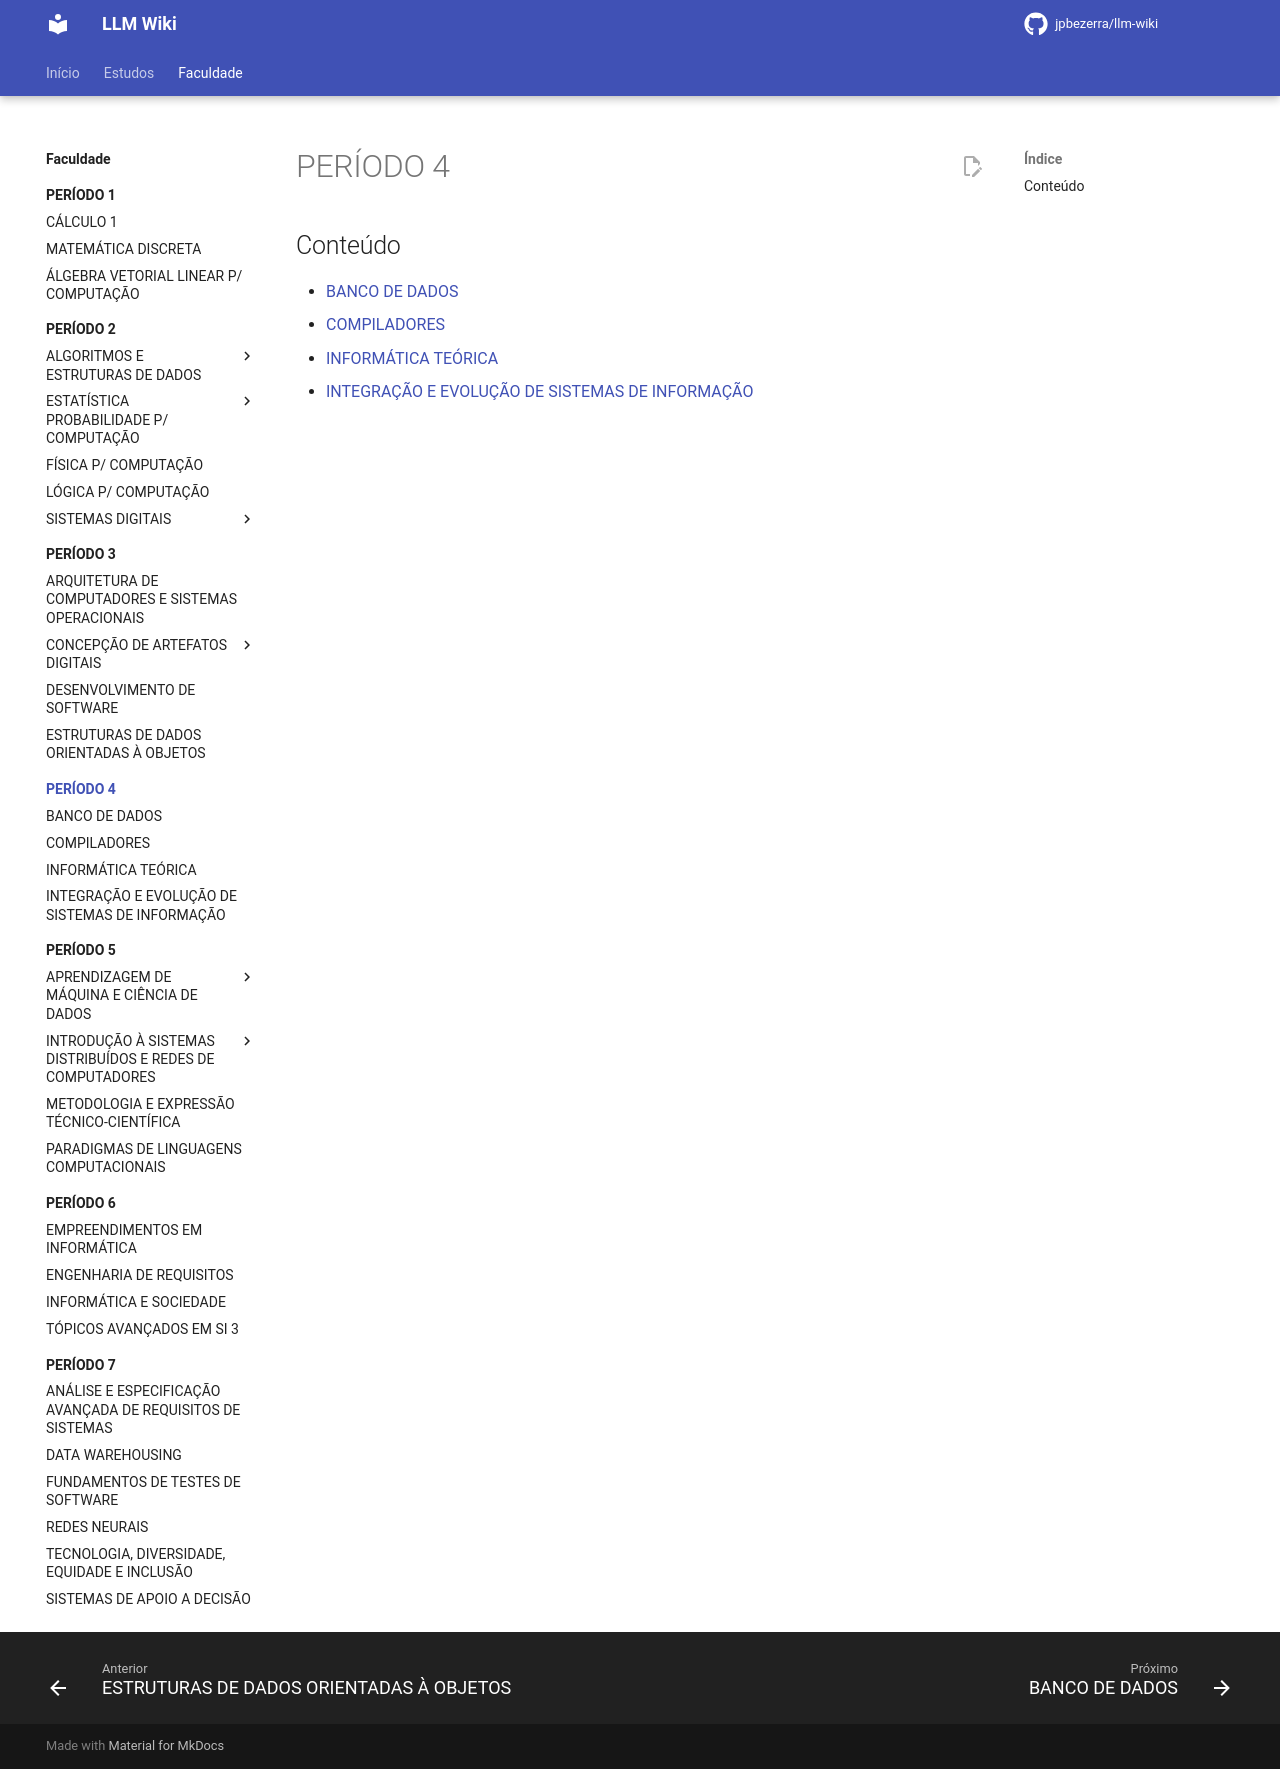

repository: jpbezerra/LLM-Wiki · page: faculdade/periodo-4/index.html · generator: mkdocs

# PERÍODO 4

## Conteúdo

- [BANCO DE DADOS](banco-de-dados.md)
- [COMPILADORES](compiladores.md)
- [INFORMÁTICA TEÓRICA](informatica-teorica.md)
- [INTEGRAÇÃO E EVOLUÇÃO DE SISTEMAS DE INFORMAÇÃO](integracao-e-evolucao-de-sistemas-de-informacao.md)
